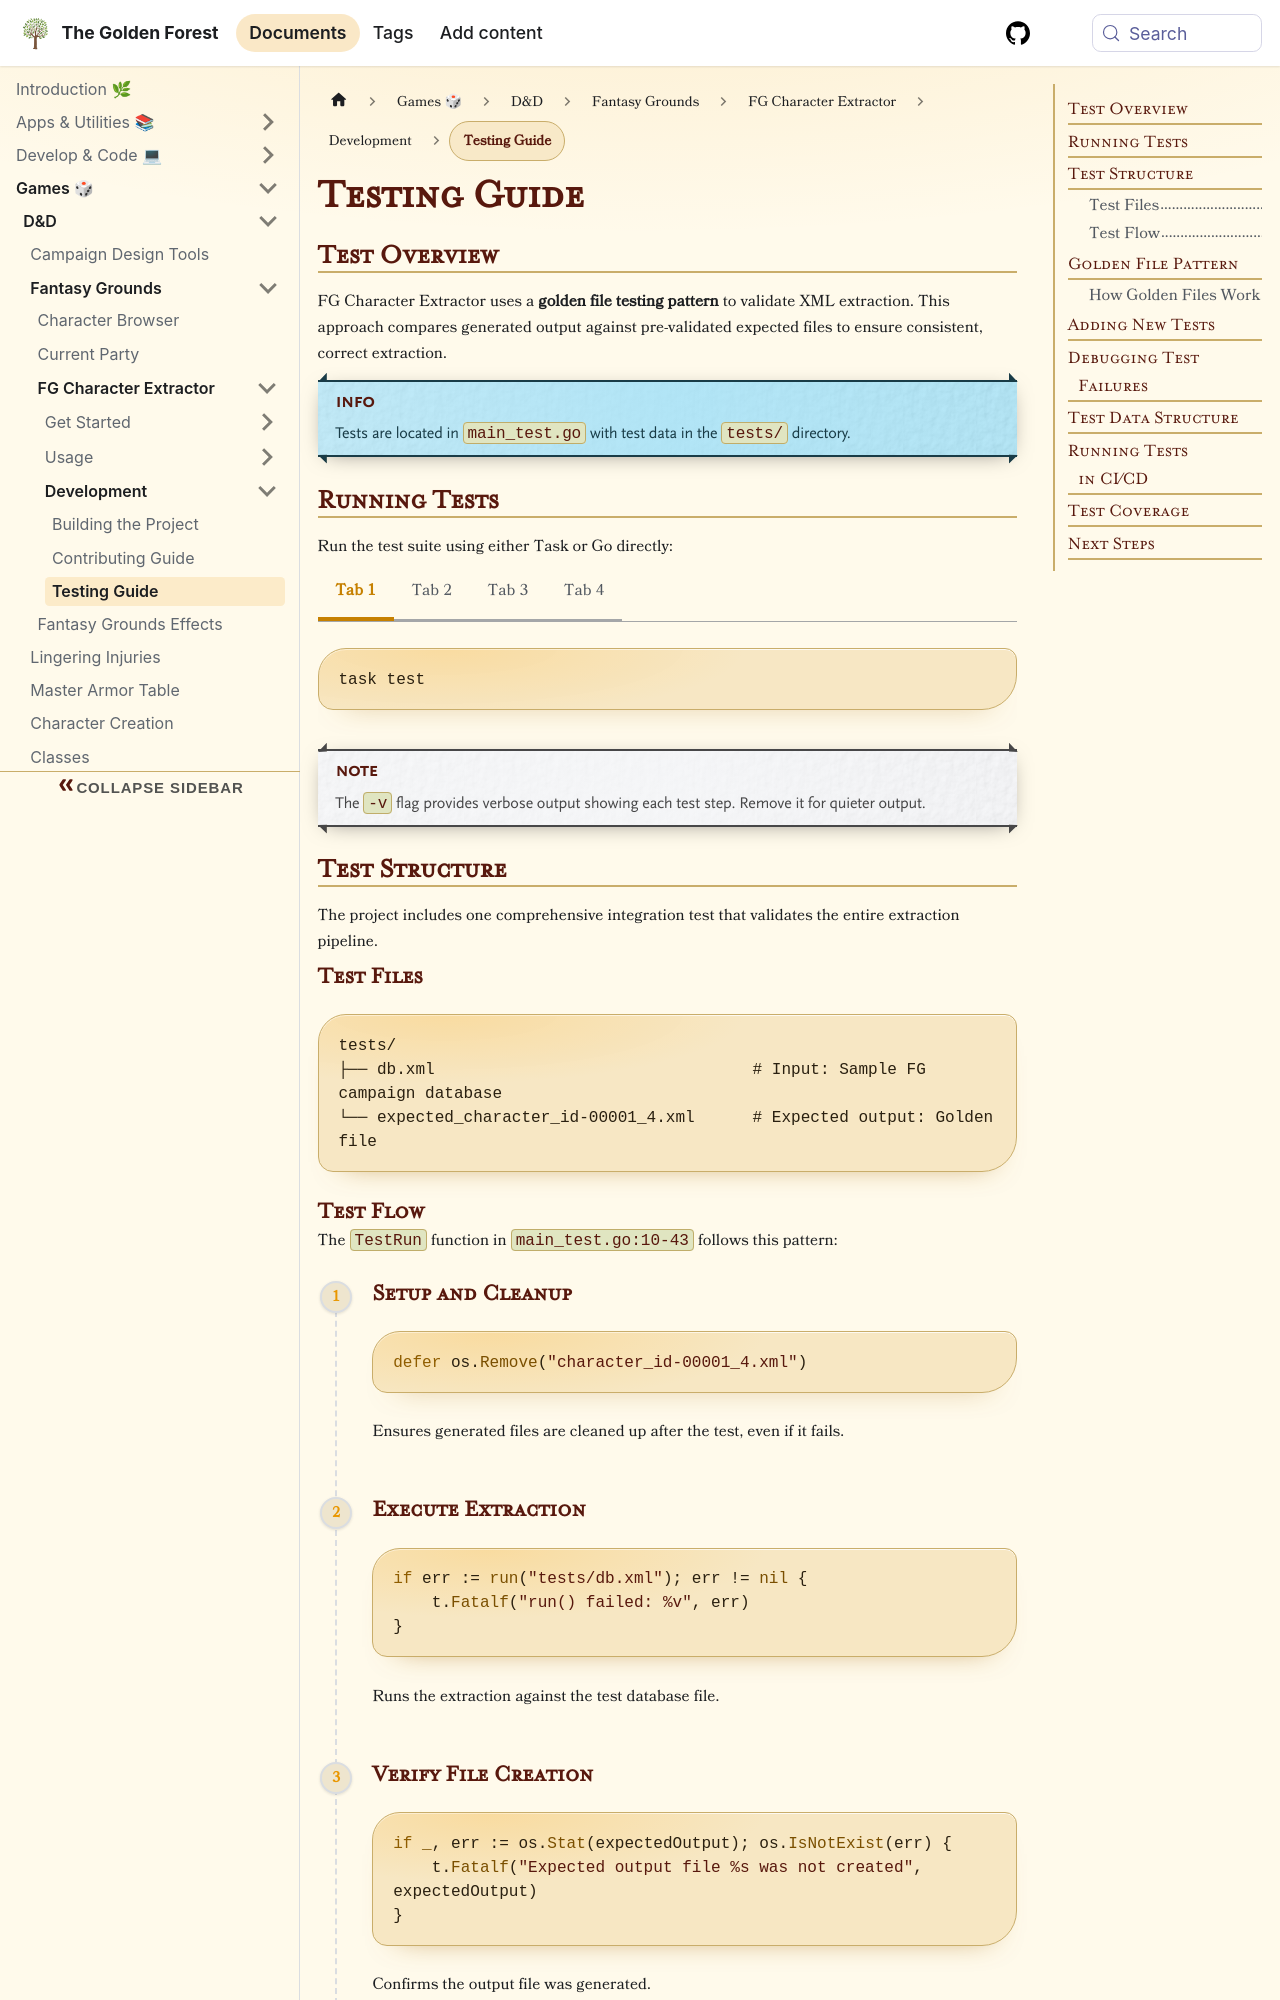

repository: sdelrio/golden-forest · page: docs/Games/DnD/FantasyGrounds/fg-char-extract/development/testing-guide/index.html · generator: docusaurus

---
tags: [dnd, testing]
title: 'Testing Guide'
description: 'Testing strategies and golden file patterns for FG Character Extractor'
---

## Test Overview

FG Character Extractor uses a **golden file testing pattern** to validate XML extraction. This approach compares generated output against pre-validated expected files to ensure consistent, correct extraction.

<Info>
  Tests are located in `main_test.go` with test data in the `tests/` directory.
</Info>

## Running Tests

Run the test suite using either Task or Go directly:

<CodeGroup>
```bash Task (Recommended)
task test
```

```bash Go Test
go test -v ./...
```

```bash Specific Test
go test -v -run TestRun
```

```bash Run Multiple Times
go test -v -run TestRun -count=10
```
</CodeGroup>

<Note>
  The `-v` flag provides verbose output showing each test step. Remove it for quieter output.
</Note>

## Test Structure

The project includes one comprehensive integration test that validates the entire extraction pipeline.

### Test Files

```
tests/
├── db.xml                                 # Input: Sample FG campaign database
└── expected_character_id-00001_4.xml      # Expected output: Golden file
```

### Test Flow

The `TestRun` function in `main_test.go:10-43` follows this pattern:

<Steps>
  <Step title="Setup and Cleanup">
    ```go
    defer os.Remove("character_id-00001_4.xml")
    ```
    Ensures generated files are cleaned up after the test, even if it fails.
  </Step>

  <Step title="Execute Extraction">
    ```go
    if err := run("tests/db.xml"); err != nil {
        t.Fatalf("run() failed: %v", err)
    }
    ```
    Runs the extraction against the test database file.
  </Step>

  <Step title="Verify File Creation">
    ```go
    if _, err := os.Stat(expectedOutput); os.IsNotExist(err) {
        t.Fatalf("Expected output file %s was not created", expectedOutput)
    }
    ```
    Confirms the output file was generated.
  </Step>

  <Step title="Compare with Golden File">
    ```go
    if !bytes.Equal(expectedContent, generatedContent) {
        t.Errorf("Generated content does not match golden file")
    }
    ```
    Performs byte-for-byte comparison with the expected output.
  </Step>
</Steps>
